Run: headless pygame with SDL's dummy video driver; simulated clock (each Clock.tick advances the game by its frame time, no real sleeping); random seed 0; keys injected as events and as key.get_pressed() state; mouse plan: one left click at the window centre at the start of phase 2, then a move to the lower-right quarter at the start of phase 3.
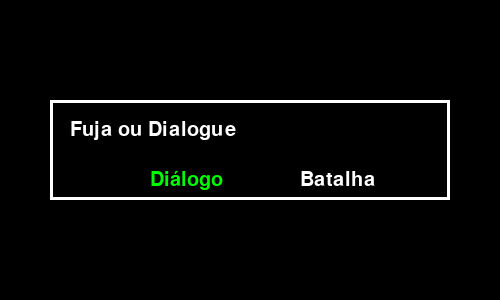
Frame 1 of 2 · flips 1–60 · no input
Frame 2 of 2 · flips 61–180 · clicked the window centre · tapped SPACE, RETURN · held RIGHT (→), D (game ended) · screen unchanged from frame 1, image omitted

The pygame program that drew these frames:

import pygame


pygame.init()


WIDTH, HEIGHT = 500, 300
tela = pygame.display.set_mode((WIDTH, HEIGHT))
pygame.display.set_caption("Parte 2")
 
branco = (255, 255, 255)
preto = (0, 0, 0)
verde = (0, 250, 0)


font = pygame.font.Font(None, 30)

options = ["Diálogo", "Batalha"]
selected_option = 0

#texto da caixinha de dialogo
dialogue_text = "Fuja ou Dialogue"

#Cia a caixa de dialogo
dialogue_box = pygame.Rect(WIDTH // 2 - 200, HEIGHT // 2 - 50, 400, 100)
option_positions = [
    (WIDTH // 2 - 100, HEIGHT // 2 + 20),
    (WIDTH // 2 + 50, HEIGHT // 2 + 20)
]

running = True
while running:
    tela.fill(preto)

    pygame.draw.rect(tela, branco, dialogue_box, 3)

    #pega a posição
    mouse_x, mouse_y = pygame.mouse.get_pos()

    # Renderiza o menu de seleção
    for i, option in enumerate(options):
        x, y = option_positions[i]

        # Verificação se o mouse esta no luga coeto para fucionar a seleão
        if x <= mouse_x <= x + 100 and y <= mouse_y <= y + 30:
            selected_option = i  # Muda a seleção se o if fo verdadeiro

        color = verde if i == selected_option else branco
        text = font.render(option, True, color)
        tela.blit(text, (x, y))

    #rendeiza o texto
    dialogue_render = font.render(dialogue_text, True, branco)
    tela.blit(dialogue_render, (dialogue_box.x + 20, dialogue_box.y + 20))

    # Atualiza a tela
    pygame.display.flip()

    # Processamento dos eventos do pygame
    for event in pygame.event.get():
        if event.type == pygame.QUIT:
            running = False
        elif event.type == pygame.MOUSEBUTTONDOWN:
            if event.button == 1: 
                if selected_option == 0:
                    dialogue_text = "Você iniciou o diálogo com Ares..."
                else:
                    dialogue_text = "Você morreu!"
                    running = False  
        elif event.type == pygame.KEYDOWN:
            if event.key == pygame.K_LEFT:
                selected_option = max(0, selected_option - 1)
            elif event.key == pygame.K_RIGHT:
                selected_option = min(len(options) - 1, selected_option + 1)
            elif event.key == pygame.K_RETURN:
                if selected_option == 0:
                    dialogue_text = "Você iniciou o diálogo com Ares..."
                else:
                    dialogue_text = "Você morreu!"
                    running = False  


pygame.quit()
